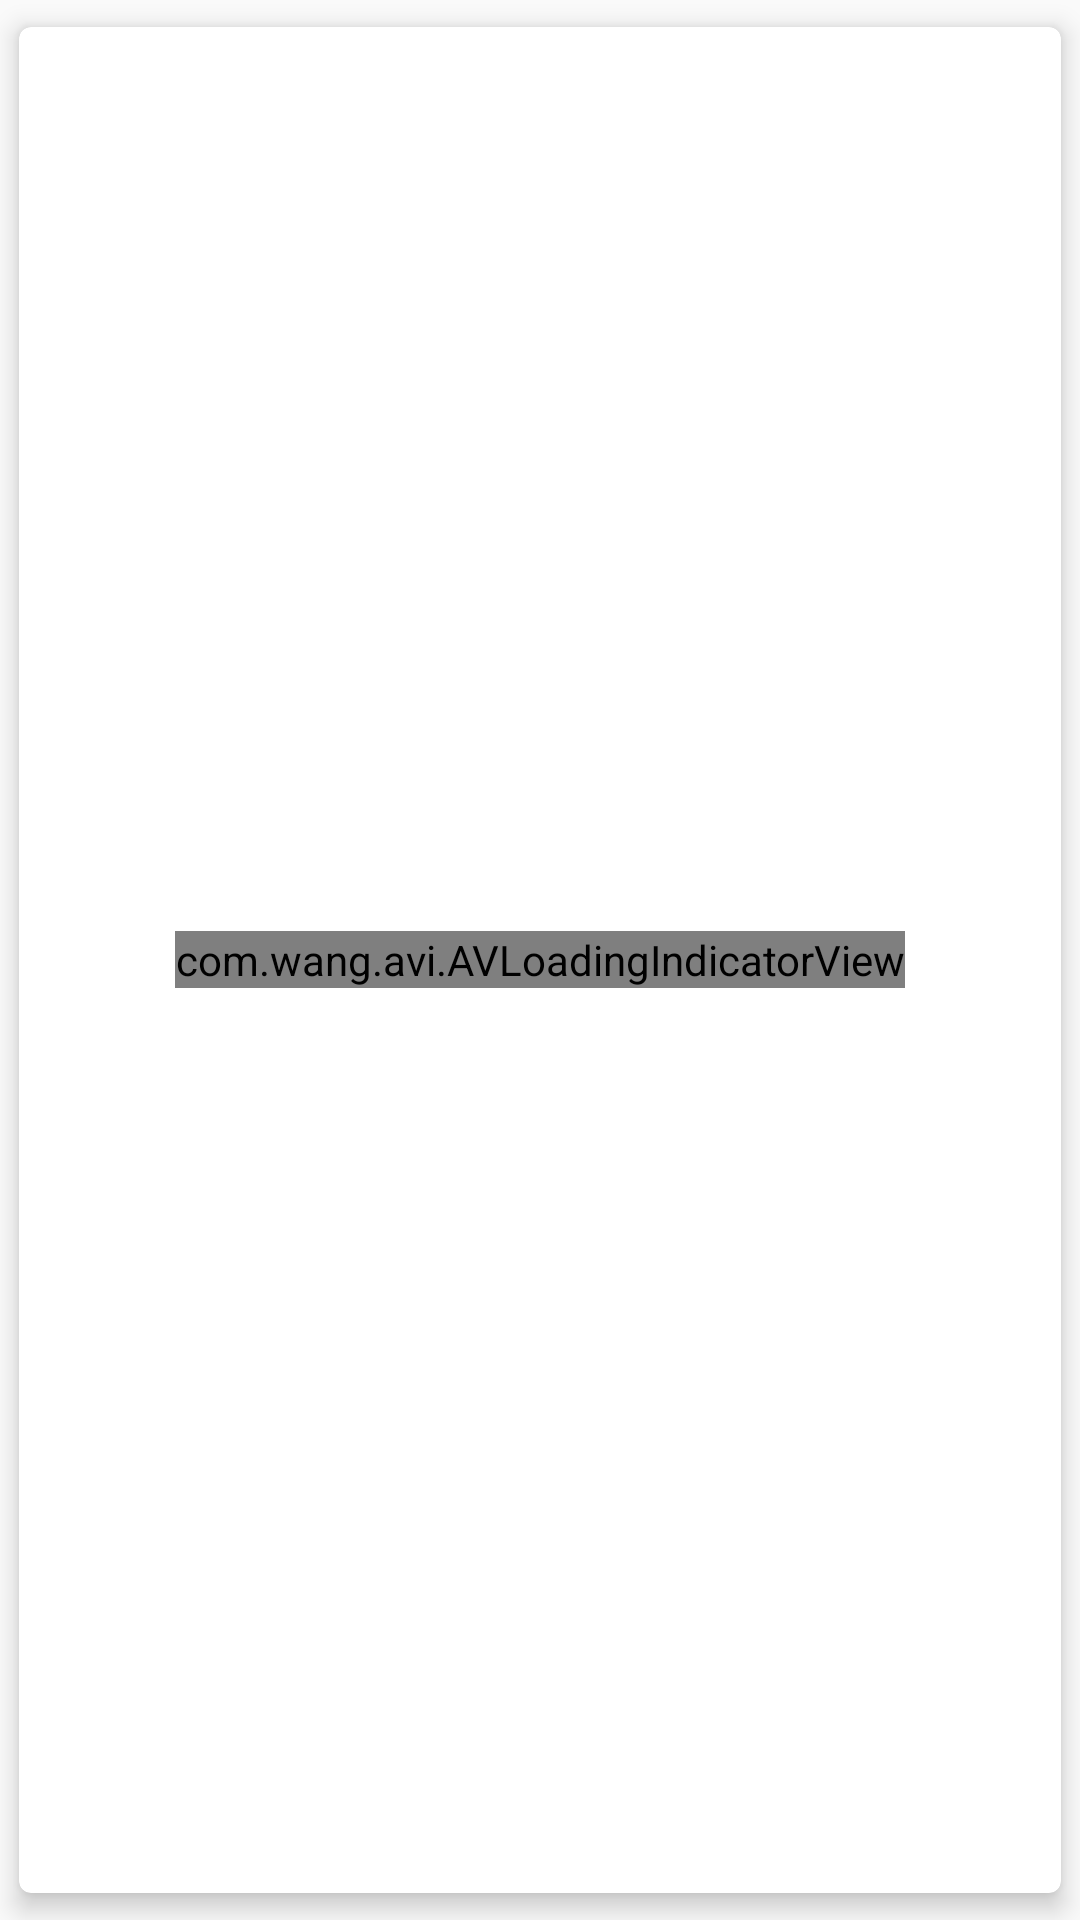

Write the Android layout XML for this screen, with the resource values it uses.
<!-- AndroidManifest.xml: application theme AppTheme -->
<!-- res/layout/category_row_layout.xml -->
<?xml version="1.0" encoding="utf-8"?>
<androidx.cardview.widget.CardView xmlns:android="http://schemas.android.com/apk/res/android"
    xmlns:app="http://schemas.android.com/apk/res-auto"
    xmlns:tools="http://schemas.android.com/tools"
    android:layout_width="200dp"
    android:layout_height="wrap_content"
    app:cardElevation="5dp"
    app:cardCornerRadius="4dp"
    android:layout_gravity="center"
    app:contentPadding="2dp"
    app:cardUseCompatPadding="true"
    android:layout_margin="4dp"
    android:id="@+id/mCardView">

    <RelativeLayout
        android:layout_width="match_parent"
        android:layout_height="wrap_content"
        android:layout_gravity="center"
        android:gravity="center"
        android:orientation="vertical">

        <ImageView
            android:id="@+id/category_image"
            android:layout_width="match_parent"
            android:layout_height="150dp"/>

        <com.wang.avi.AVLoadingIndicatorView
            android:id="@+id/ballpulse"
            android:layout_width="wrap_content"
            android:layout_height="wrap_content"
            android:layout_centerInParent="true"
            android:visibility="visible"
            app:indicator="BallPulse"
            app:indicator_color="@color/colorAccent"
            />

        <TextView
            android:id="@+id/category_name"
            android:layout_width="match_parent"
            android:layout_height="wrap_content"
            android:layout_marginTop="2dp"
            android:gravity="center"
            android:textSize="14sp"
            android:textStyle="bold"
            tools:text="category name"
            android:layout_below="@+id/category_image"/>


    </RelativeLayout>
</androidx.cardview.widget.CardView>
<!-- resources referenced by this layout -->
<resources>
  <color name="colorAccent">#03DAC5</color>
  <style name="AppTheme" parent="Theme.AppCompat.Light.NoActionBar">
          
          <item name="colorPrimary">@color/colorPrimary</item>
          <item name="colorPrimaryDark">@color/colorPrimaryDark</item>
          <item name="colorAccent">@color/colorAccent</item>
      </style>
  <color name="colorPrimary">#6200EE</color>
  <color name="colorPrimaryDark">#3700B3</color>
</resources>
